Photos from the image-classification dataset "data" in the GitHub repository cmfabregas/CarLogoRecognition. Its 4 classes are: Audi, Bentley, BMW, Chevy.

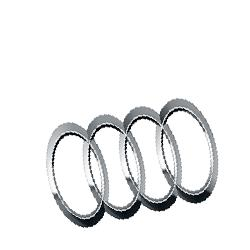
Label: Audi

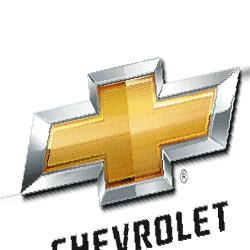
Label: Chevy

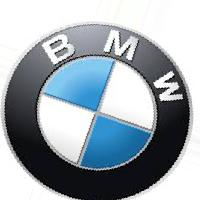
Label: BMW

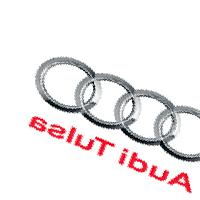
Label: Audi

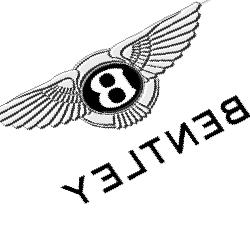
Label: Bentley

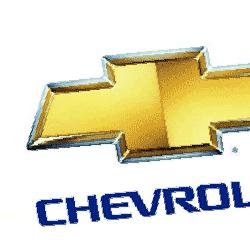
Label: Chevy
